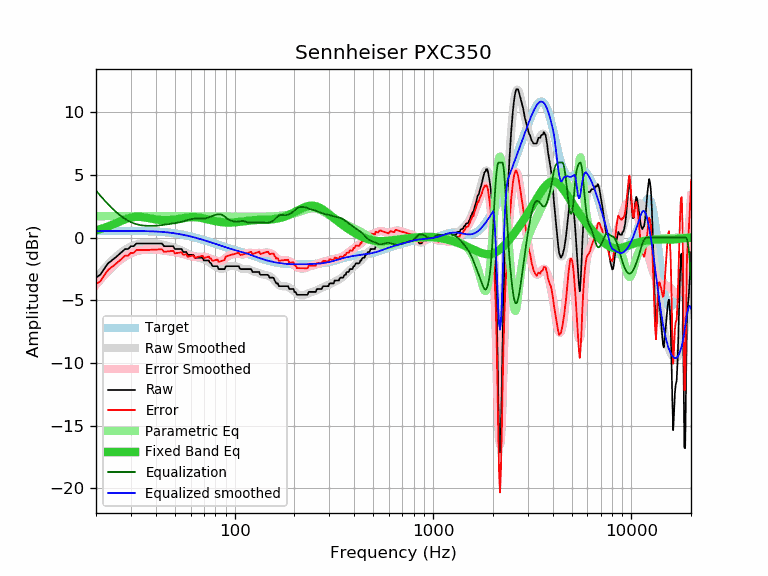

Values plotted in this chart, from the file beside it:
frequency, raw, error, smoothed, error_smoothed, equalization, parametric_eq, equalized_raw, equalized_smoothed, target
20, -3.19, -3.71, -3.24, -3.76, 3.76, 0.59, 0.57, 0.52, 0.52
21, -2.96, -3.48, -2.85, -3.37, 3.37, 0.68, 0.41, 0.52, 0.52
22, -2.49, -3.01, -2.48, -3.01, 3.01, 0.78, 0.52, 0.53, 0.52
23, -2.05, -2.58, -2.15, -2.68, 2.68, 0.89, 0.63, 0.53, 0.53
24, -1.82, -2.35, -1.85, -2.38, 2.38, 1.01, 0.56, 0.53, 0.53
25, -1.60, -2.13, -1.58, -2.11, 2.11, 1.13, 0.51, 0.53, 0.53
26, -1.37, -1.90, -1.35, -1.88, 1.88, 1.25, 0.51, 0.53, 0.53
27, -1.14, -1.67, -1.15, -1.68, 1.68, 1.36, 0.54, 0.53, 0.53
28, -0.91, -1.44, -0.97, -1.51, 1.51, 1.46, 0.60, 0.53, 0.53
29, -0.91, -1.44, -0.83, -1.36, 1.36, 1.54, 0.45, 0.53, 0.53
30, -0.68, -1.21, -0.71, -1.24, 1.24, 1.61, 0.56, 0.53, 0.53
31, -0.68, -1.21, -0.62, -1.15, 1.15, 1.65, 0.47, 0.53, 0.53
32, -0.46, -0.99, -0.54, -1.08, 1.08, 1.67, 0.62, 0.53, 0.53
33, -0.46, -0.99, -0.49, -1.02, 1.02, 1.67, 0.56, 0.53, 0.53
34, -0.46, -0.99, -0.46, -0.99, 0.99, 1.65, 0.53, 0.53, 0.53
35, -0.46, -0.98, -0.44, -0.96, 0.96, 1.62, 0.50, 0.52, 0.52
36, -0.46, -0.98, -0.43, -0.95, 0.95, 1.59, 0.49, 0.52, 0.52
37, -0.46, -0.97, -0.43, -0.95, 0.95, 1.56, 0.49, 0.51, 0.51
38, -0.46, -0.97, -0.44, -0.95, 0.95, 1.52, 0.49, 0.51, 0.51
39, -0.46, -0.96, -0.45, -0.95, 0.95, 1.49, 0.49, 0.50, 0.50
40, -0.46, -0.95, -0.46, -0.96, 0.96, 1.46, 0.50, 0.49, 0.49
41, -0.46, -0.94, -0.49, -0.97, 0.97, 1.43, 0.51, 0.48, 0.48
42, -0.46, -0.93, -0.51, -0.99, 0.99, 1.42, 0.53, 0.47, 0.47
43, -0.46, -0.92, -0.54, -1.01, 1.01, 1.40, 0.55, 0.46, 0.46
44, -0.68, -1.13, -0.58, -1.03, 1.03, 1.40, 0.35, 0.45, 0.45
45, -0.68, -1.12, -0.62, -1.05, 1.05, 1.39, 0.37, 0.44, 0.44
46, -0.68, -1.10, -0.65, -1.07, 1.07, 1.40, 0.39, 0.42, 0.42
47, -0.68, -1.08, -0.69, -1.10, 1.10, 1.41, 0.42, 0.40, 0.40
48, -0.68, -1.07, -0.73, -1.12, 1.12, 1.42, 0.44, 0.39, 0.39
49, -0.68, -1.05, -0.77, -1.14, 1.14, 1.44, 0.46, 0.37, 0.37
50, -0.91, -1.26, -0.81, -1.16, 1.16, 1.45, 0.25, 0.35, 0.35
51, -0.91, -1.24, -0.86, -1.18, 1.18, 1.48, 0.27, 0.33, 0.33
52, -0.91, -1.21, -0.91, -1.21, 1.21, 1.50, 0.30, 0.30, 0.30
53, -0.91, -1.19, -0.96, -1.24, 1.24, 1.52, 0.33, 0.28, 0.28
54, -0.91, -1.17, -1.02, -1.27, 1.27, 1.54, 0.36, 0.26, 0.26
55, -1.14, -1.37, -1.08, -1.31, 1.31, 1.57, 0.17, 0.23, 0.23
56, -1.14, -1.35, -1.14, -1.35, 1.35, 1.59, 0.21, 0.21, 0.21
57, -1.14, -1.32, -1.20, -1.38, 1.38, 1.60, 0.24, 0.18, 0.18
58, -1.37, -1.52, -1.27, -1.42, 1.42, 1.62, 0.05, 0.15, 0.15
59, -1.37, -1.49, -1.32, -1.45, 1.45, 1.63, 0.08, 0.12, 0.12
60, -1.37, -1.47, -1.38, -1.47, 1.47, 1.64, 0.10, 0.10, 0.10
61, -1.37, -1.44, -1.43, -1.50, 1.50, 1.64, 0.13, 0.07, 0.07
62, -1.37, -1.41, -1.47, -1.51, 1.51, 1.64, 0.14, 0.04, 0.04
63, -1.60, -1.61, -1.51, -1.52, 1.52, 1.64, -0.08, 0.01, 0.01
64, -1.60, -1.58, -1.54, -1.52, 1.52, 1.63, -0.08, -0.02, -0.02
65, -1.60, -1.55, -1.57, -1.53, 1.53, 1.62, -0.07, -0.05, -0.05
66, -1.60, -1.52, -1.60, -1.52, 1.52, 1.61, -0.08, -0.08, -0.08
67, -1.60, -1.49, -1.63, -1.52, 1.52, 1.59, -0.08, -0.11, -0.11
68, -1.60, -1.46, -1.66, -1.52, 1.52, 1.57, -0.08, -0.14, -0.14
69, -1.62, -1.45, -1.69, -1.52, 1.52, 1.55, -0.10, -0.17, -0.17
70, -1.82, -1.62, -1.72, -1.53, 1.53, 1.53, -0.29, -0.20, -0.20
71, -1.82, -1.59, -1.77, -1.54, 1.54, 1.51, -0.28, -0.23, -0.23
72, -1.82, -1.56, -1.81, -1.56, 1.56, 1.49, -0.26, -0.26, -0.26
73, -1.82, -1.53, -1.87, -1.59, 1.59, 1.46, -0.23, -0.28, -0.29
74, -1.82, -1.51, -1.93, -1.62, 1.62, 1.44, -0.20, -0.31, -0.31
75, -1.99, -1.65, -2.00, -1.65, 1.65, 1.42, -0.34, -0.34, -0.34
76, -2.05, -1.68, -2.07, -1.69, 1.69, 1.40, -0.36, -0.37, -0.37
77, -2.23, -1.83, -2.13, -1.73, 1.73, 1.37, -0.50, -0.40, -0.40
78, -2.28, -1.85, -2.20, -1.76, 1.76, 1.35, -0.52, -0.43, -0.43
79, -2.28, -1.82, -2.25, -1.79, 1.79, 1.34, -0.49, -0.46, -0.46
... 553 more rows
